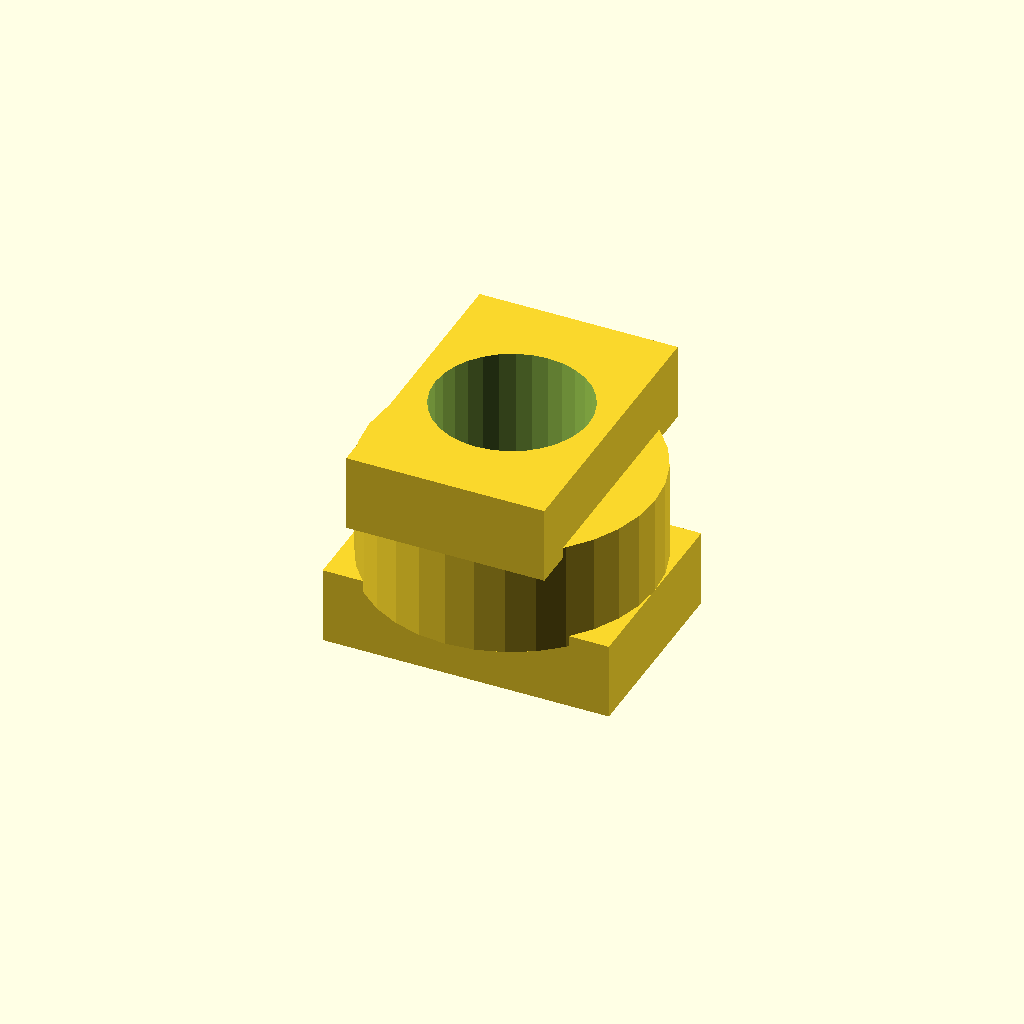
Cell 1: the model at its default parameters.
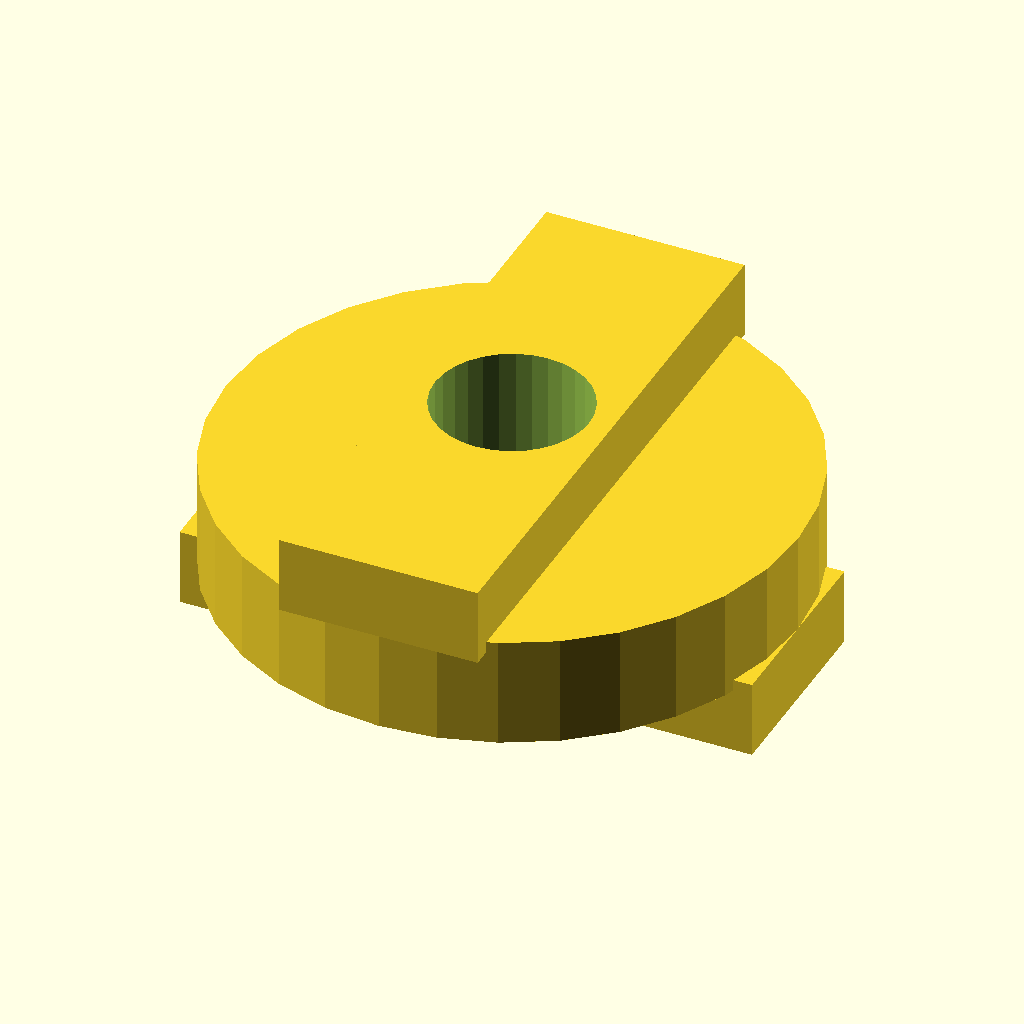
Cell 2 — disc_d set to 52, the other parameters unchanged.
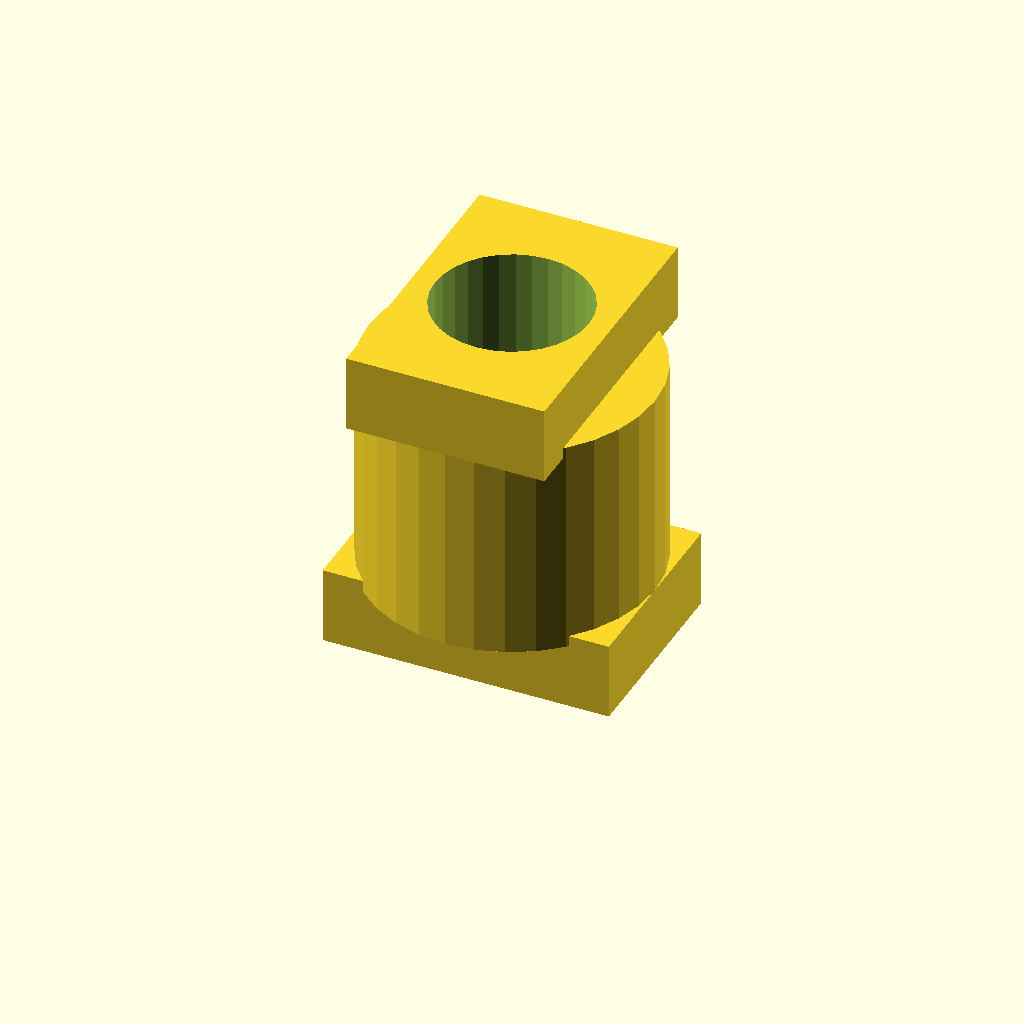
Cell 3 — disc_t set to 20, the other parameters unchanged.
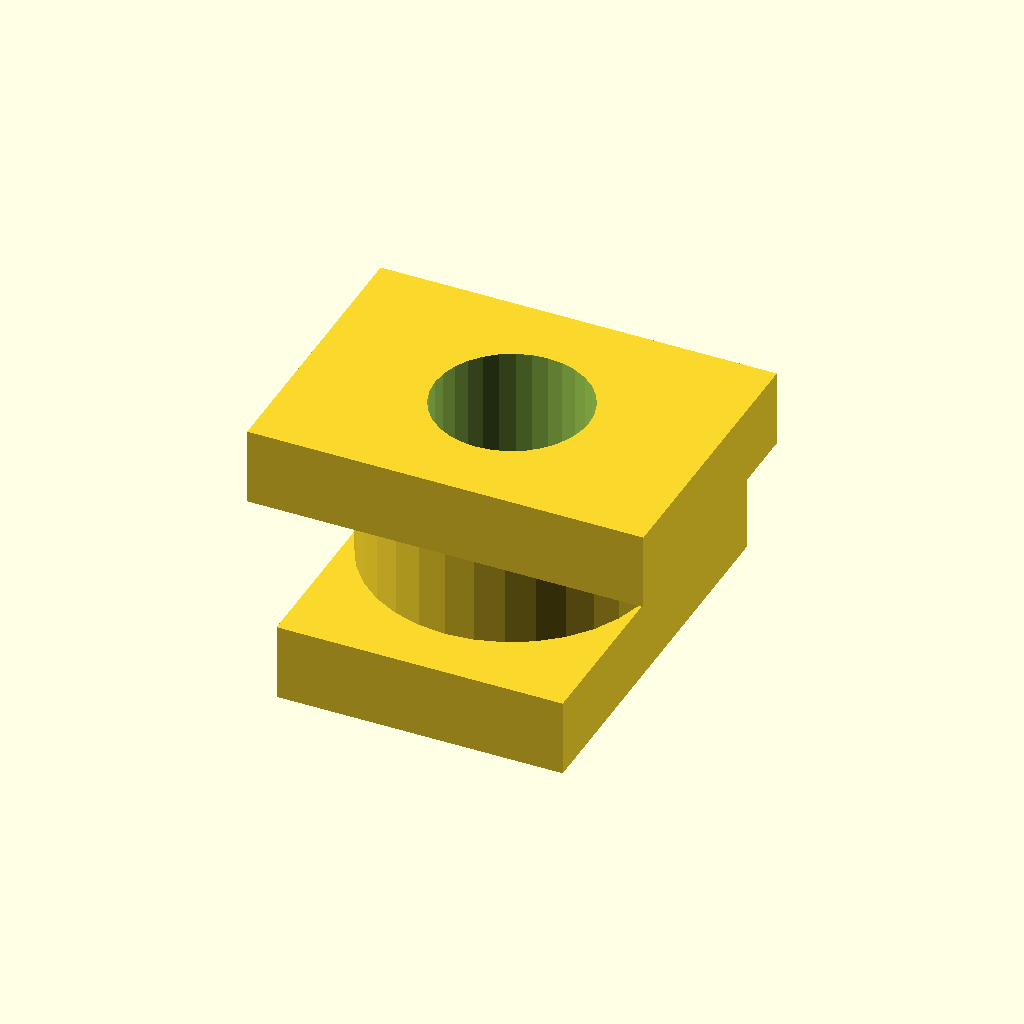
Cell 4: tongue_w = 36 (everything else at default).
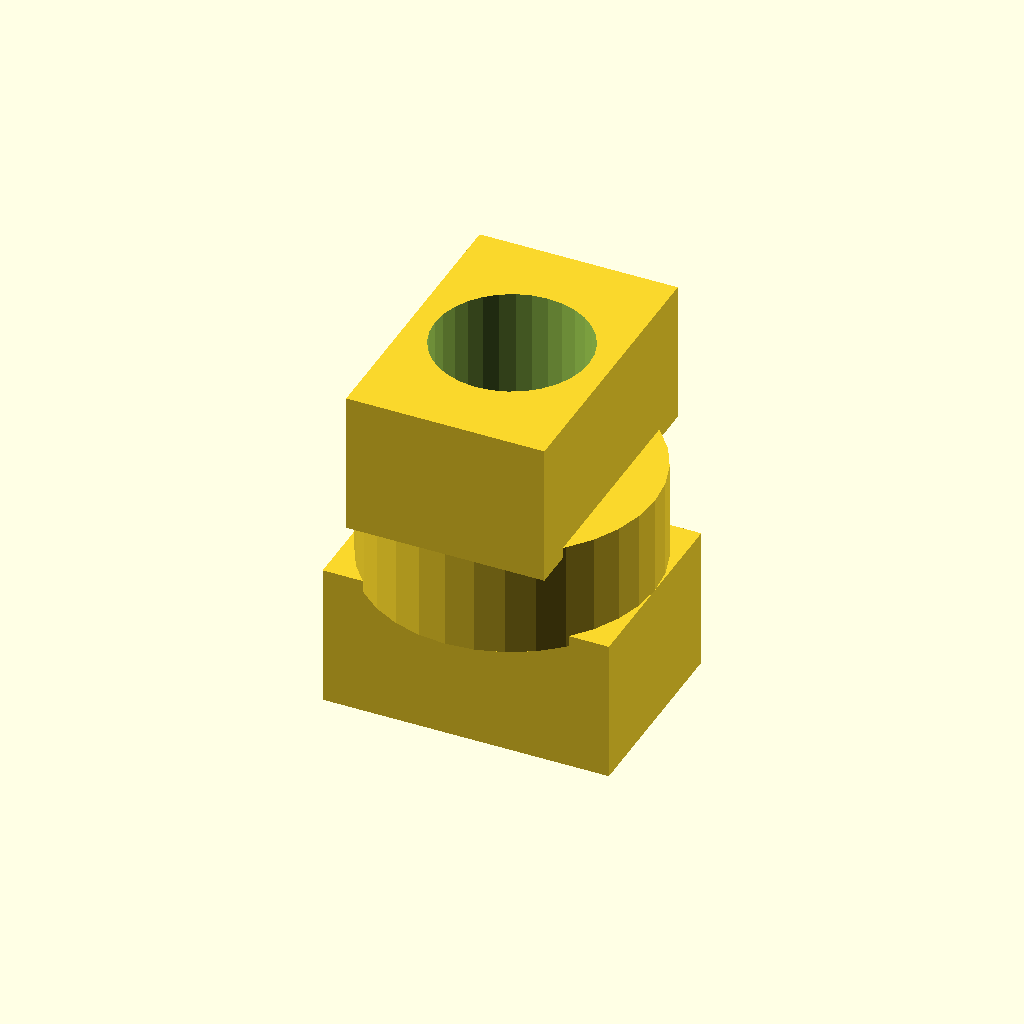
Cell 5: tongue_h = 12 (everything else at default).
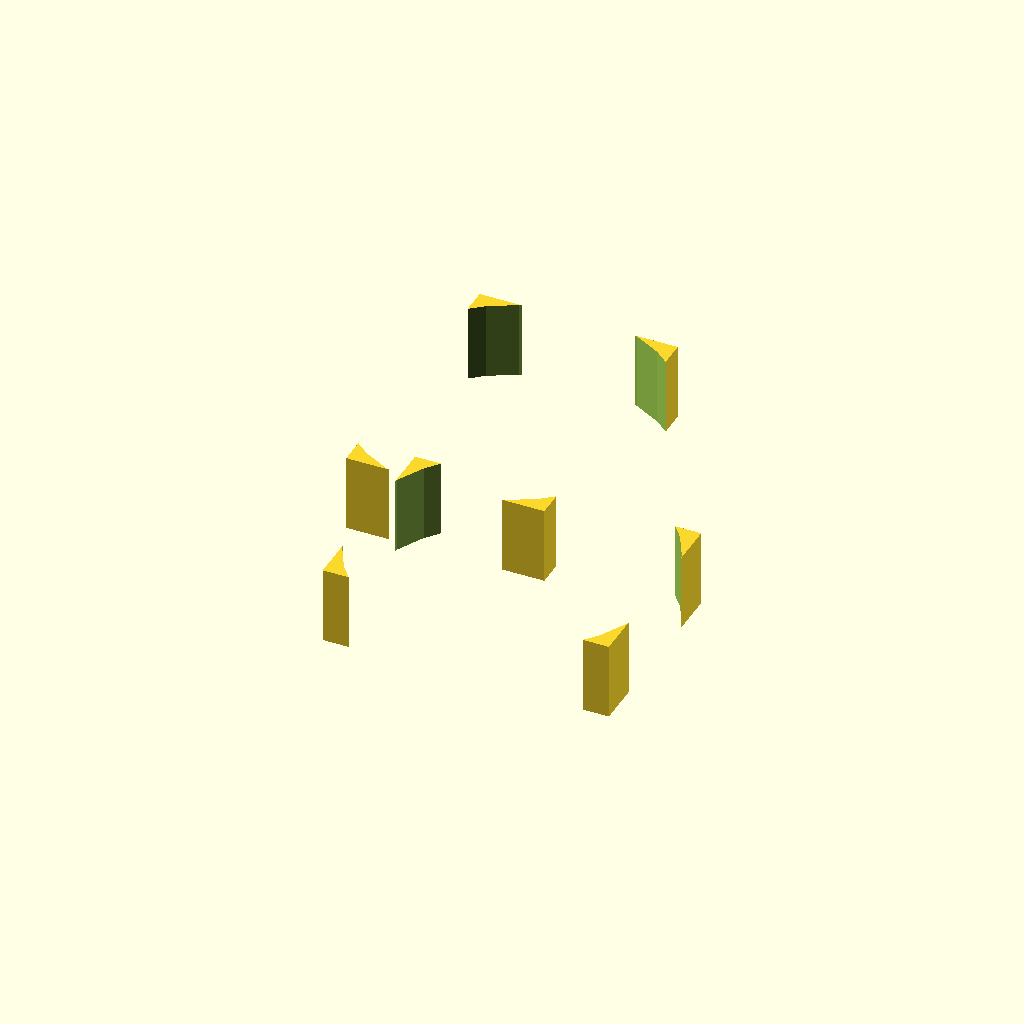
Cell 6: bore_d = 28 (everything else at default).
One fixed orthographic camera (rotation 55°, 0°, 25°; colour scheme Cornfield) for every cell.
OpenSCAD source file optional_data/data/gen2/oldhams/part_0060.scad:
$fn = 32;

// ----------------------------------------------------------------------
// Oldham coupling disc: 26 x 22 mm
// ----------------------------------------------------------------------

// --- parameters (mm) ---
disc_d = 26;              // disc diameter
disc_t = 10;              // disc thickness
tongue_w = 18;            // tongue width
tongue_h = 6;             // tongue height
bore_d = 14;              // centre lightening bore

module disc() {
  cylinder(h = disc_t, d = disc_d);
  /* tongue on the top face, sunk 1 mm into the disc */
  translate([-tongue_w / 2, -disc_d / 2, disc_t - 1]) cube([tongue_w, disc_d, tongue_h + 1]);
  /* slot wall on the bottom face, 90 degrees turned */
  translate([-disc_d / 2, -tongue_w / 2, -tongue_h]) cube([disc_d, tongue_w, tongue_h + 1]);
}

difference() {
  disc();
  translate([0, 0, -tongue_h - 1]) cylinder(h = disc_t + 2 * tongue_h + 2, d = bore_d);
}
Parameter table extracted from the source (name, type, default, range or options):
disc_d: number, default 26
disc_t: number, default 10
tongue_w: number, default 18
tongue_h: number, default 6
bore_d: number, default 14
